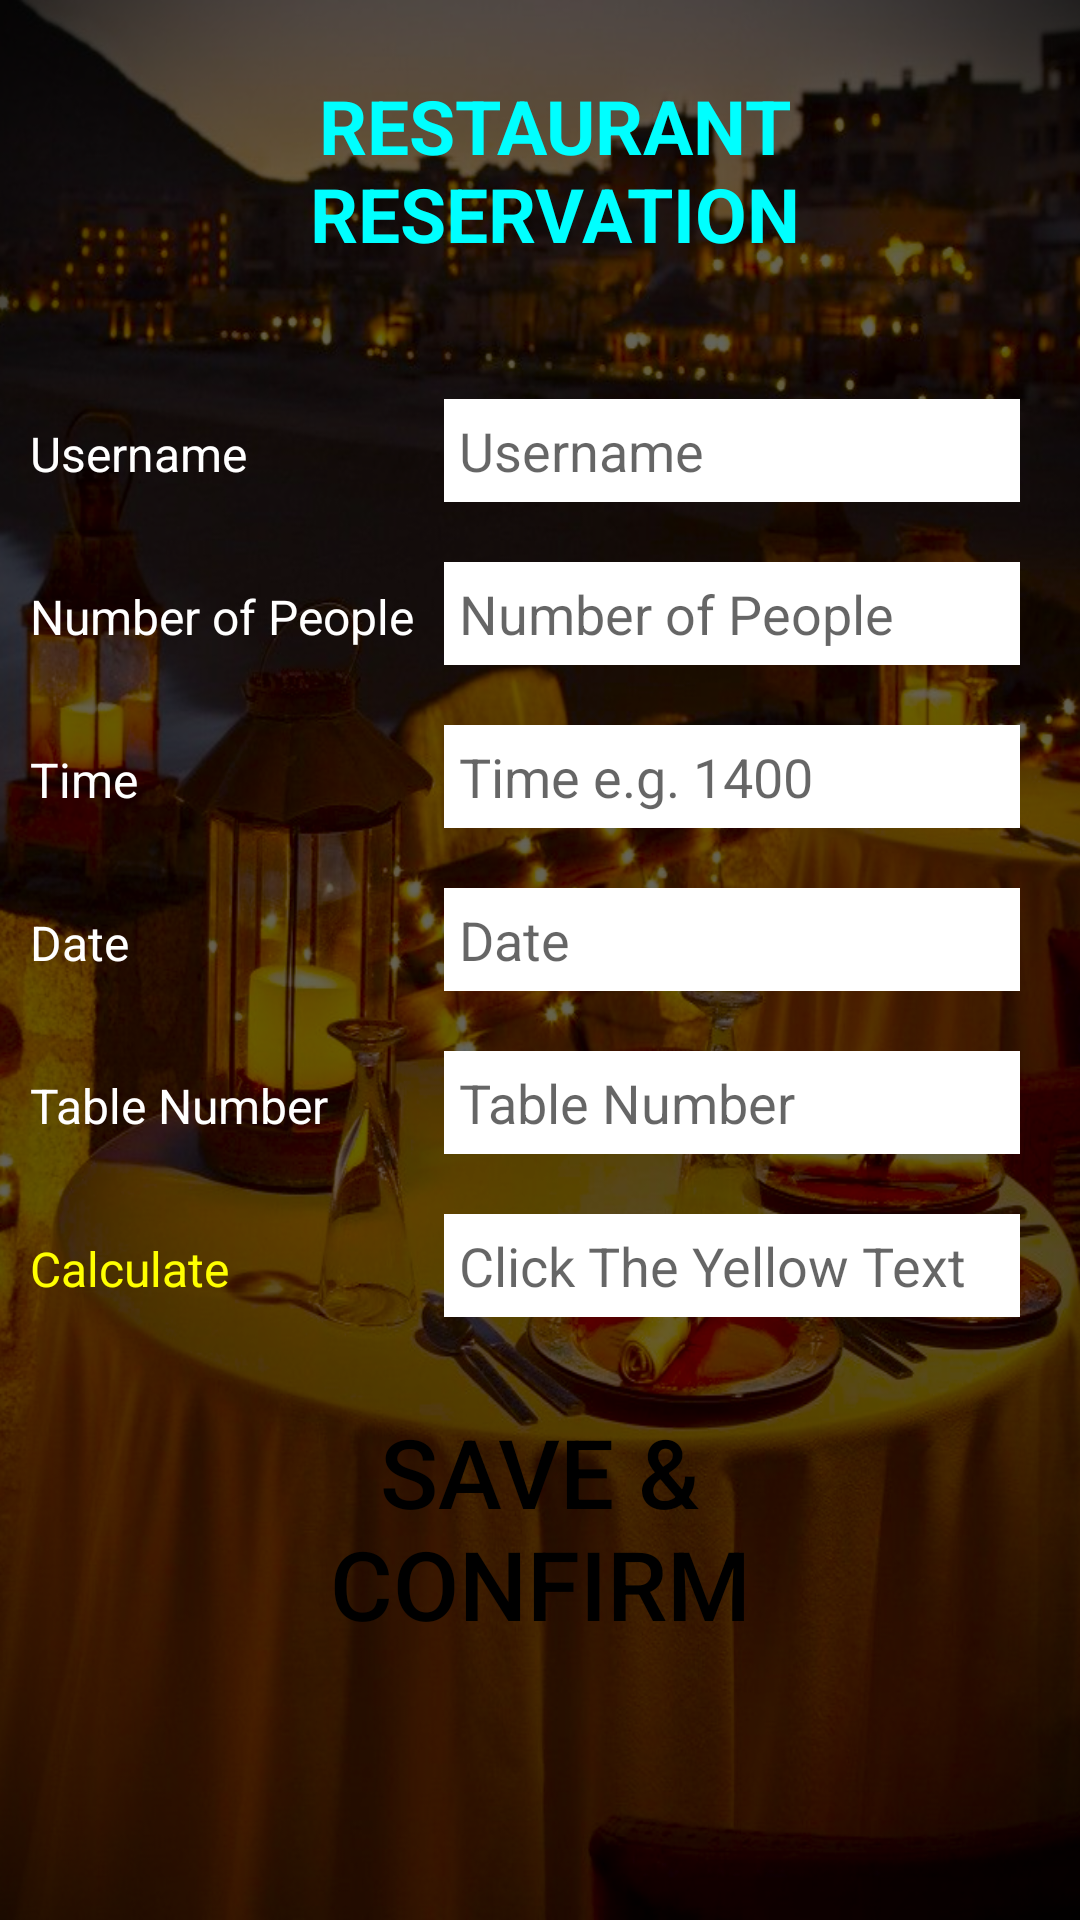

Layout XML and referenced resources for this Android screen:
<!-- AndroidManifest.xml: application theme Theme.PartAProject -->
<!-- res/layout/activity_reserve.xml -->
<?xml version="1.0" encoding="utf-8"?>
<TableLayout xmlns:android="http://schemas.android.com/apk/res/android"
    android:layout_width="match_parent"
    android:layout_height="match_parent"
    xmlns:tools="http://schemas.android.com/tools"
    android:background="@drawable/img"
    android:orientation="vertical"
    android:stretchColumns="1">

    <TableRow android:padding="5dip">

        <TextView
            android:layout_height="wrap_content"
            android:layout_marginTop="20dp"
            android:layout_marginBottom="20dp"
            android:layout_marginRight="20dp"
            android:layout_marginLeft="20dp"
            android:layout_span="2"
            android:gravity="center_horizontal"
            android:text="RESTAURANT RESERVATION"
            android:textColor="#0ff"
            android:textSize="25sp"
            android:textStyle="bold" />
    </TableRow>

    <TableRow>

        <TextView
            android:layout_height="wrap_content"
            android:layout_column="0"
            android:layout_marginLeft="10dp"
            android:layout_marginTop="20dp"
            android:text="Username"
            android:textColor="#fff"
            android:textSize="16sp" />

        <EditText
            android:id="@+id/username"
            android:layout_height="wrap_content"
            android:layout_column="1"
            android:layout_marginLeft="10dp"
            android:layout_marginRight="20dp"
            android:layout_marginTop="20dp"
            android:background="#fff"
            android:hint="Username"
            android:padding="5dp"
            android:textColor="#000" />
    </TableRow>

    <TableRow>

        <TextView
            android:layout_height="wrap_content"
            android:layout_column="0"
            android:layout_marginLeft="10dp"
            android:layout_marginTop="20dp"
            android:text="Number of People"
            android:textColor="#fff"
            android:textSize="16sp" />

        <EditText
            android:id="@+id/nop"
            android:layout_height="wrap_content"
            android:layout_column="1"
            android:layout_marginLeft="10dp"
            android:layout_marginRight="20dp"
            android:layout_marginTop="20dp"
            android:background="#fff"
            android:hint="Number of People"
            android:padding="5dp"
            android:textColor="#000" />
    </TableRow>
    <TableRow>
        <TextView
            android:layout_height="wrap_content"
            android:layout_column="0"
            android:layout_marginLeft="10dp"
            android:layout_marginTop="20dp"
            android:text="Time"
            android:textColor="#fff"
            android:textSize="16sp" />
        <EditText
            android:id="@+id/time"
            android:layout_height="wrap_content"
            android:layout_column="1"
            android:layout_marginLeft="10dp"
            android:layout_marginRight="20dp"
            android:layout_marginTop="20dp"
            android:background="#fff"
            android:hint="Time e.g. 1400"
            android:padding="5dp"
            android:textColor="#000" />
    </TableRow>
    <TableRow>

        <TextView
            android:layout_height="wrap_content"
            android:layout_column="0"
            android:layout_marginLeft="10dp"
            android:layout_marginTop="20dp"
            android:text="Date"
            android:textColor="#fff"
            android:textSize="16sp" />
        <EditText
            android:id="@+id/date_text"
            android:layout_height="wrap_content"
            android:layout_column="1"
            android:layout_marginLeft="10dp"
            android:layout_marginRight="20dp"
            android:layout_marginTop="20dp"
            android:background="#fff"
            android:hint="Date"
            android:padding="5dp"
            android:textColor="#000" />
    </TableRow>

    <TableRow>

        <TextView
            android:layout_height="wrap_content"
            android:layout_column="0"
            android:layout_marginLeft="10dp"
            android:layout_marginTop="20dp"
            android:text="Table Number"
            android:textColor="#fff"
            android:textSize="16sp" />
        <EditText
            android:id="@+id/table"
            android:layout_height="wrap_content"
            android:layout_column="1"
            android:layout_marginLeft="10dp"
            android:layout_marginRight="20dp"
            android:layout_marginTop="20dp"
            android:background="#fff"
            android:hint="Table Number"
            android:padding="5dp"
            android:textColor="#000" />
    </TableRow>


    <TableRow>

        <TextView
            android:id="@+id/bCalculate"
            android:layout_height="wrap_content"
            android:layout_column="0"
            android:layout_marginLeft="10dp"
            android:layout_marginTop="20dp"
            android:text="Calculate"
            android:textColor="#ff0"
            android:textSize="16sp" />
        <EditText
            android:id="@+id/calculate"
            android:layout_height="wrap_content"
            android:layout_column="1"
            android:layout_marginLeft="10dp"
            android:layout_marginRight="20dp"
            android:layout_marginTop="20dp"
            android:background="#fff"
            android:hint="Click The Yellow Text"
            android:padding="5dp"
            android:textColor="#000" />
    </TableRow>

    <ProgressBar
        android:id="@+id/progressBar"
        style="?android:attr/progressBarStyleLarge"
        android:layout_width="wrap_content"
        android:layout_height="wrap_content"
        android:layout_centerInParent="true"
        android:visibility="gone"
        tools:ignore="MissingConstraints" />

    <TableRow>
        <androidx.appcompat.widget.AppCompatButton
            android:id="@+id/Sign_Up"
            android:layout_height="wrap_content"
            android:layout_span="2"
            android:layout_marginTop="30dp"
            android:layout_marginRight="60dp"
            android:layout_marginLeft="60dp"
            android:layout_marginBottom="20dp"
            android:gravity="center_horizontal"
            android:text="SAVE &amp; CONFIRM"
            android:textColor="#000"
            android:background="@drawable/button_events"
            android:textSize="32sp" />
    </TableRow>
</TableLayout>
<!-- resources referenced by this layout -->
<resources>
  <!-- drawable img: png bitmap (drawable, 898863 bytes) -->
  <style name="Theme.PartAProject" parent="Theme.MaterialComponents.DayNight.NoActionBar" tools:targetApi="lollipop">
          
          <item name="colorPrimary">@color/colorPrimary</item>
          <item name="colorPrimaryDark">@color/colorPrimaryDark</item>
          <item name="colorAccent">@color/colorAccent</item>
  
          <item name="windowActionBar">false</item>
          <item name="windowNoTitle">true</item>
  
          <item name="android:windowContentTransitions">true</item>
          <item name="android:windowTranslucentStatus">true</item>
          <item name="android:windowTranslucentNavigation">true</item>
  
          
          <item name="colorPrimaryVariant">@color/purple_700</item>
          <item name="colorOnPrimary">@color/white</item>
          
          <item name="colorSecondary">@color/teal_200</item>
          <item name="colorSecondaryVariant">@color/teal_700</item>
          <item name="colorOnSecondary">@color/black</item>
          
          <item name="android:statusBarColor" tools:targetApi="l">?attr/colorPrimaryVariant</item>
          
  
      </style>
  <color name="colorPrimary">#000000</color>
  <color name="colorPrimaryDark">#000000</color>
  <color name="colorAccent">#ECC131</color>
  <color name="purple_700">#088</color>
  <color name="white">#FFFFFFFF</color>
  <color name="teal_200">#FF03DAC5</color>
  <color name="teal_700">#FF018786</color>
  <color name="black">#FF000000</color>
</resources>
